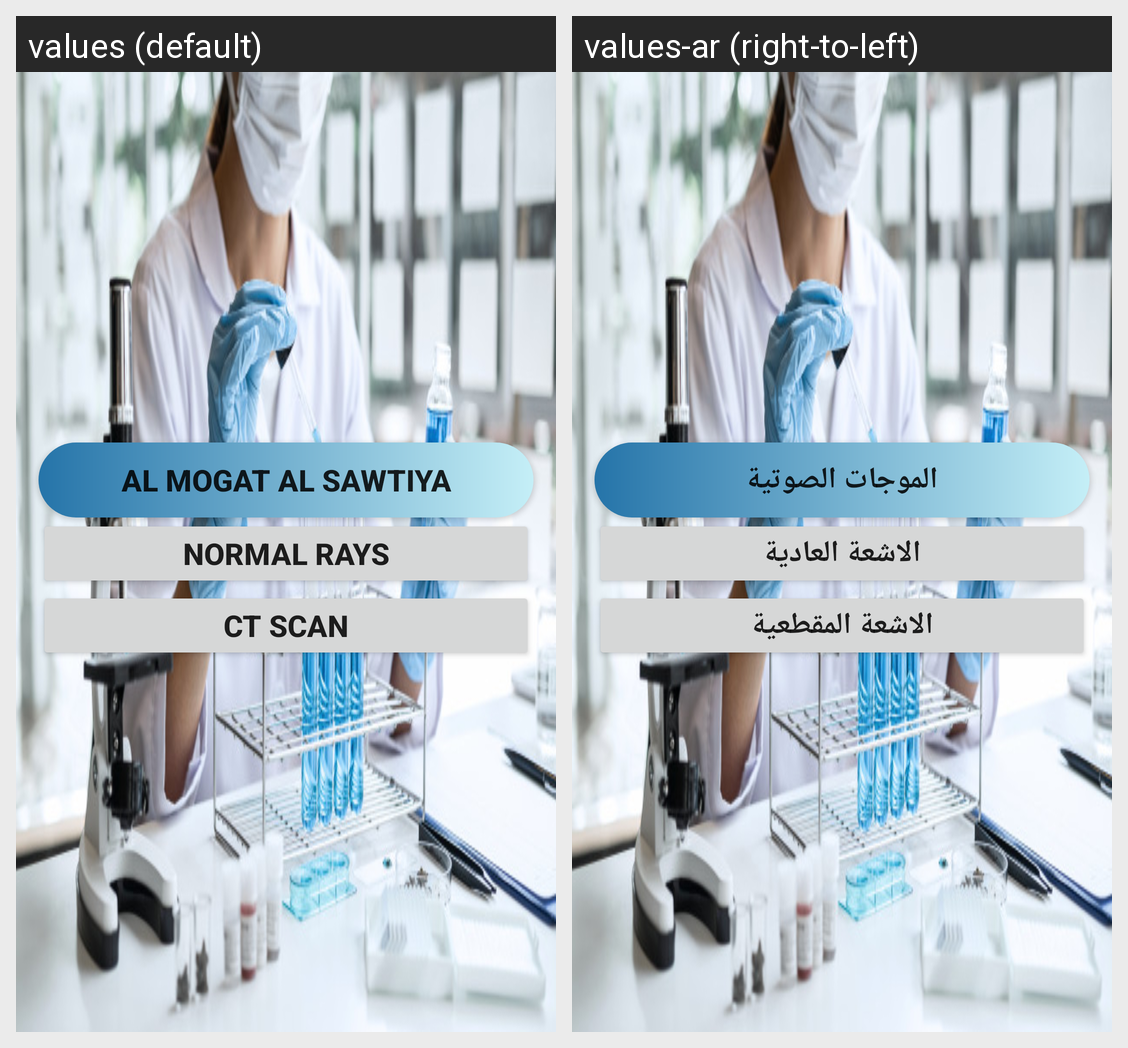

Translations of the strings shown on this Android screen, per locale in the grid:
Android screen res/layout/activity_abd__lab.xml rendered under 2 locales, left to right: values (default), values-ar (right-to-left). Device: Nexus 5 (rendered at 1080×1920; each locale shown at half size, 540×960, under a caption strip naming it); theme AppTheme.
Strings drawn on this screen, with the default value and each locale's value (text and hints the layout hard-codes, and strings that could not be matched under every locale, appear in the picture but are not listed):

al_mogat_al_sawtiya
  values: Al mogat Al sawtiya
  values-ar: الموجات الصوتية

normal_rays
  values: Normal rays
  values-ar: الاشعة العادية

ct_scan
  values: CT scan
  values-ar: الاشعة المقطعية
